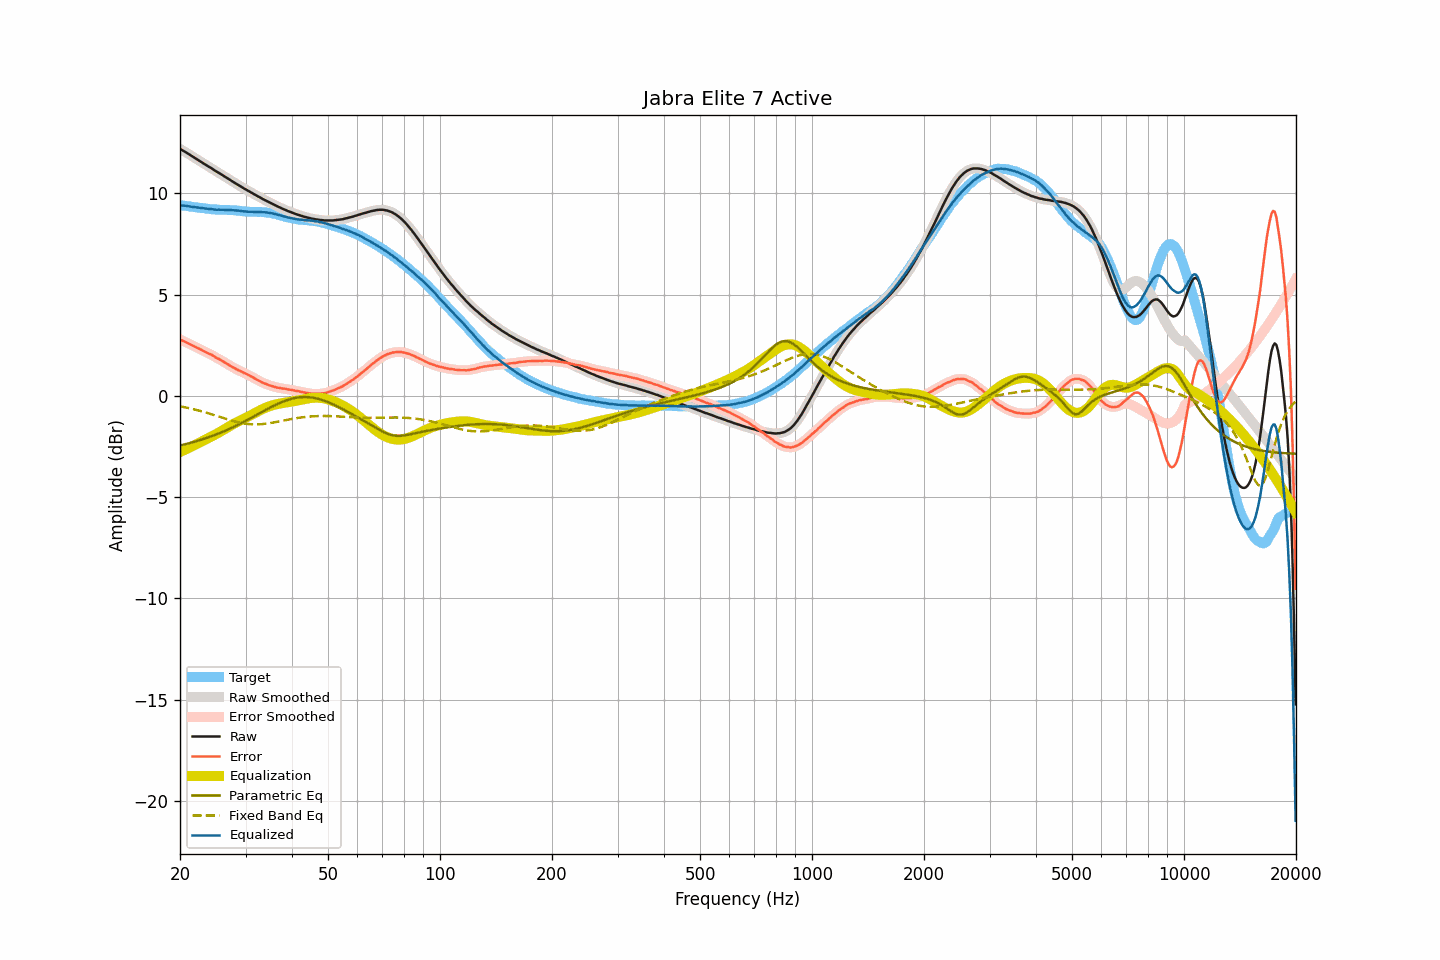

The data file committed next to this chart (first rows):
frequency, raw, smoothed, error, error_smoothed, equalization, parametric_eq, fixed_band_eq, equalized_raw, equalized_smoothed, target
20.00, 12.20, 12.20, 2.78, 2.78, -2.78, -2.45, -0.52, 9.42, 9.42, 9.42
20.20, 12.15, 12.15, 2.74, 2.74, -2.74, -2.44, -0.53, 9.40, 9.41, 9.41
20.40, 12.10, 12.10, 2.70, 2.71, -2.71, -2.42, -0.55, 9.39, 9.40, 9.40
20.61, 12.06, 12.05, 2.67, 2.67, -2.67, -2.40, -0.57, 9.39, 9.38, 9.38
20.81, 12.01, 12.01, 2.63, 2.63, -2.63, -2.38, -0.58, 9.38, 9.38, 9.37
21.02, 11.96, 11.96, 2.60, 2.60, -2.60, -2.36, -0.60, 9.36, 9.36, 9.36
21.23, 11.91, 11.91, 2.56, 2.56, -2.56, -2.34, -0.62, 9.35, 9.35, 9.35
21.44, 11.86, 11.86, 2.52, 2.52, -2.52, -2.31, -0.64, 9.34, 9.34, 9.34
21.66, 11.81, 11.81, 2.48, 2.48, -2.48, -2.29, -0.66, 9.33, 9.33, 9.33
21.87, 11.76, 11.76, 2.44, 2.44, -2.44, -2.27, -0.68, 9.32, 9.32, 9.32
22.09, 11.71, 11.71, 2.40, 2.40, -2.40, -2.25, -0.69, 9.31, 9.31, 9.31
22.31, 11.66, 11.66, 2.36, 2.36, -2.36, -2.22, -0.72, 9.30, 9.30, 9.30
22.54, 11.61, 11.61, 2.32, 2.32, -2.32, -2.20, -0.74, 9.29, 9.29, 9.29
22.76, 11.56, 11.56, 2.28, 2.28, -2.28, -2.17, -0.76, 9.28, 9.28, 9.27
22.99, 11.51, 11.51, 2.24, 2.24, -2.24, -2.15, -0.78, 9.27, 9.27, 9.27
23.22, 11.46, 11.46, 2.20, 2.20, -2.20, -2.12, -0.80, 9.26, 9.26, 9.26
23.45, 11.41, 11.41, 2.16, 2.16, -2.16, -2.10, -0.83, 9.25, 9.25, 9.25
23.69, 11.36, 11.36, 2.12, 2.12, -2.12, -2.07, -0.85, 9.24, 9.24, 9.24
23.92, 11.31, 11.31, 2.08, 2.09, -2.08, -2.04, -0.87, 9.23, 9.23, 9.23
24.16, 11.27, 11.26, 2.05, 2.05, -2.04, -2.01, -0.90, 9.23, 9.22, 9.22
24.40, 11.22, 11.21, 2.01, 2.01, -2.00, -1.99, -0.92, 9.22, 9.21, 9.20
24.65, 11.16, 11.16, 1.96, 1.96, -1.96, -1.96, -0.95, 9.20, 9.20, 9.20
24.89, 11.11, 11.11, 1.91, 1.91, -1.91, -1.93, -0.97, 9.19, 9.19, 9.20
25.14, 11.06, 11.06, 1.86, 1.86, -1.87, -1.90, -1.00, 9.19, 9.19, 9.20
25.39, 11.02, 11.01, 1.83, 1.82, -1.82, -1.86, -1.02, 9.19, 9.19, 9.19
25.65, 10.97, 10.97, 1.78, 1.78, -1.78, -1.83, -1.05, 9.19, 9.19, 9.19
25.91, 10.92, 10.92, 1.73, 1.74, -1.73, -1.80, -1.07, 9.19, 9.19, 9.18
26.16, 10.87, 10.87, 1.68, 1.69, -1.68, -1.77, -1.10, 9.18, 9.18, 9.18
26.43, 10.82, 10.82, 1.64, 1.64, -1.64, -1.73, -1.12, 9.18, 9.18, 9.18
26.69, 10.77, 10.77, 1.59, 1.59, -1.59, -1.70, -1.15, 9.18, 9.18, 9.18
26.96, 10.72, 10.72, 1.54, 1.54, -1.54, -1.66, -1.17, 9.18, 9.18, 9.18
27.23, 10.67, 10.67, 1.49, 1.49, -1.49, -1.63, -1.20, 9.17, 9.17, 9.17
27.50, 10.62, 10.62, 1.45, 1.45, -1.45, -1.59, -1.22, 9.17, 9.17, 9.17
27.77, 10.57, 10.57, 1.40, 1.40, -1.40, -1.55, -1.24, 9.16, 9.16, 9.17
28.05, 10.52, 10.52, 1.36, 1.36, -1.36, -1.51, -1.26, 9.16, 9.16, 9.16
28.33, 10.47, 10.47, 1.31, 1.32, -1.32, -1.48, -1.29, 9.15, 9.15, 9.15
28.62, 10.42, 10.42, 1.28, 1.28, -1.28, -1.44, -1.30, 9.14, 9.14, 9.14
28.90, 10.38, 10.37, 1.24, 1.24, -1.24, -1.40, -1.32, 9.14, 9.14, 9.14
29.19, 10.33, 10.33, 1.20, 1.20, -1.20, -1.36, -1.34, 9.13, 9.13, 9.13
29.48, 10.28, 10.28, 1.17, 1.16, -1.16, -1.32, -1.35, 9.12, 9.12, 9.11
29.78, 10.23, 10.23, 1.12, 1.13, -1.12, -1.27, -1.37, 9.10, 9.11, 9.11
30.08, 10.19, 10.19, 1.09, 1.09, -1.09, -1.23, -1.38, 9.10, 9.10, 9.10
30.38, 10.14, 10.14, 1.05, 1.05, -1.05, -1.19, -1.39, 9.09, 9.09, 9.09
30.68, 10.10, 10.10, 1.01, 1.01, -1.01, -1.15, -1.40, 9.09, 9.09, 9.09
30.99, 10.05, 10.05, 0.96, 0.97, -0.96, -1.10, -1.41, 9.08, 9.09, 9.09
31.30, 10.01, 10.01, 0.93, 0.92, -0.92, -1.06, -1.41, 9.09, 9.08, 9.08
31.61, 9.96, 9.96, 0.88, 0.88, -0.88, -1.02, -1.41, 9.08, 9.08, 9.08
31.93, 9.92, 9.92, 0.83, 0.84, -0.83, -0.97, -1.41, 9.08, 9.08, 9.08
32.24, 9.87, 9.87, 0.79, 0.79, -0.79, -0.93, -1.41, 9.08, 9.08, 9.08
32.57, 9.83, 9.83, 0.75, 0.75, -0.75, -0.89, -1.41, 9.08, 9.08, 9.08
32.89, 9.79, 9.78, 0.71, 0.71, -0.71, -0.84, -1.41, 9.08, 9.08, 9.08
33.22, 9.74, 9.74, 0.66, 0.67, -0.67, -0.80, -1.40, 9.07, 9.07, 9.08
33.55, 9.70, 9.70, 0.63, 0.63, -0.63, -0.76, -1.39, 9.07, 9.07, 9.07
33.89, 9.66, 9.66, 0.60, 0.60, -0.60, -0.71, -1.38, 9.06, 9.06, 9.06
34.23, 9.62, 9.62, 0.57, 0.57, -0.57, -0.67, -1.37, 9.05, 9.05, 9.05
34.57, 9.58, 9.58, 0.53, 0.54, -0.54, -0.63, -1.36, 9.04, 9.04, 9.05
34.92, 9.54, 9.54, 0.51, 0.51, -0.51, -0.59, -1.35, 9.03, 9.03, 9.03
35.27, 9.50, 9.50, 0.48, 0.48, -0.48, -0.55, -1.34, 9.02, 9.02, 9.01
35.62, 9.46, 9.46, 0.46, 0.46, -0.46, -0.51, -1.32, 9.00, 9.00, 9.00
35.97, 9.42, 9.42, 0.44, 0.44, -0.44, -0.47, -1.31, 8.98, 8.98, 8.98
... 635 more rows
